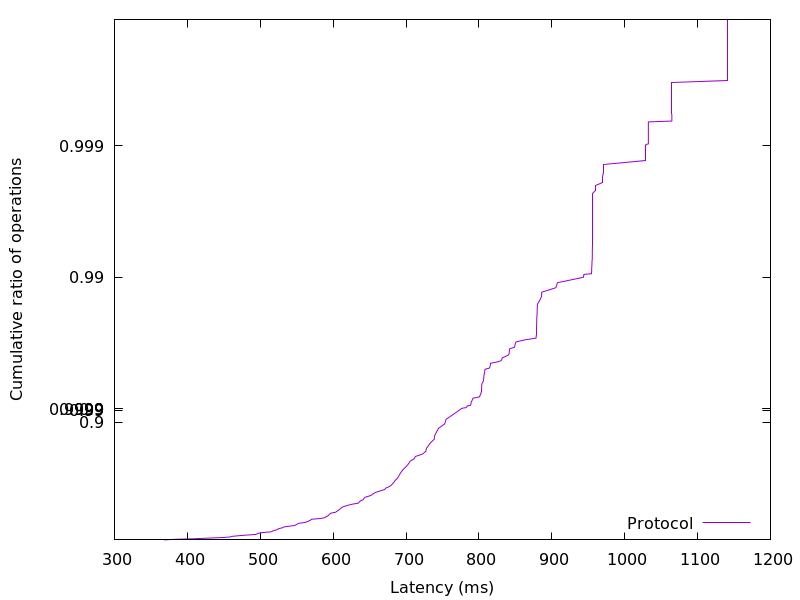

The data file committed next to this chart (first rows):
367.79136, 0.01
383.2, 0.02
409.2, 0.03
427.6, 0.04
448.1, 0.05
459.1, 0.06
461, 0.07
470.8, 0.08
480.8, 0.09
493.7, 0.1
495.8, 0.11
498.1, 0.12
503.8, 0.13
514.9, 0.14
516.9, 0.15
518.7, 0.16
522.9, 0.17
524, 0.18
526.7, 0.19
530.8, 0.2
532, 0.21
539.3, 0.22
546.5, 0.23
549.5, 0.24
550.9, 0.25
553.1, 0.26
561.4, 0.27
564.4, 0.28
566.9, 0.29
569.1, 0.3
570.3, 0.31
583.3, 0.32
589, 0.33
590, 0.34
592.8, 0.35
594.2, 0.36
595.4, 0.37
597, 0.38
603.4, 0.39
605.2, 0.4
607.2, 0.41
608.8, 0.42
610.6, 0.43
611.8, 0.44
615.6, 0.45
620.4, 0.46
626.3, 0.47
634.7, 0.48
635.9, 0.49
637.5, 0.5
641.2, 0.51
642.2, 0.52
643.5, 0.53
649.2, 0.54
653.3, 0.55
655.1, 0.56
658.9, 0.57
664.7, 0.58
670.9, 0.59
672.2, 0.6
677, 0.61
... 298 more rows
